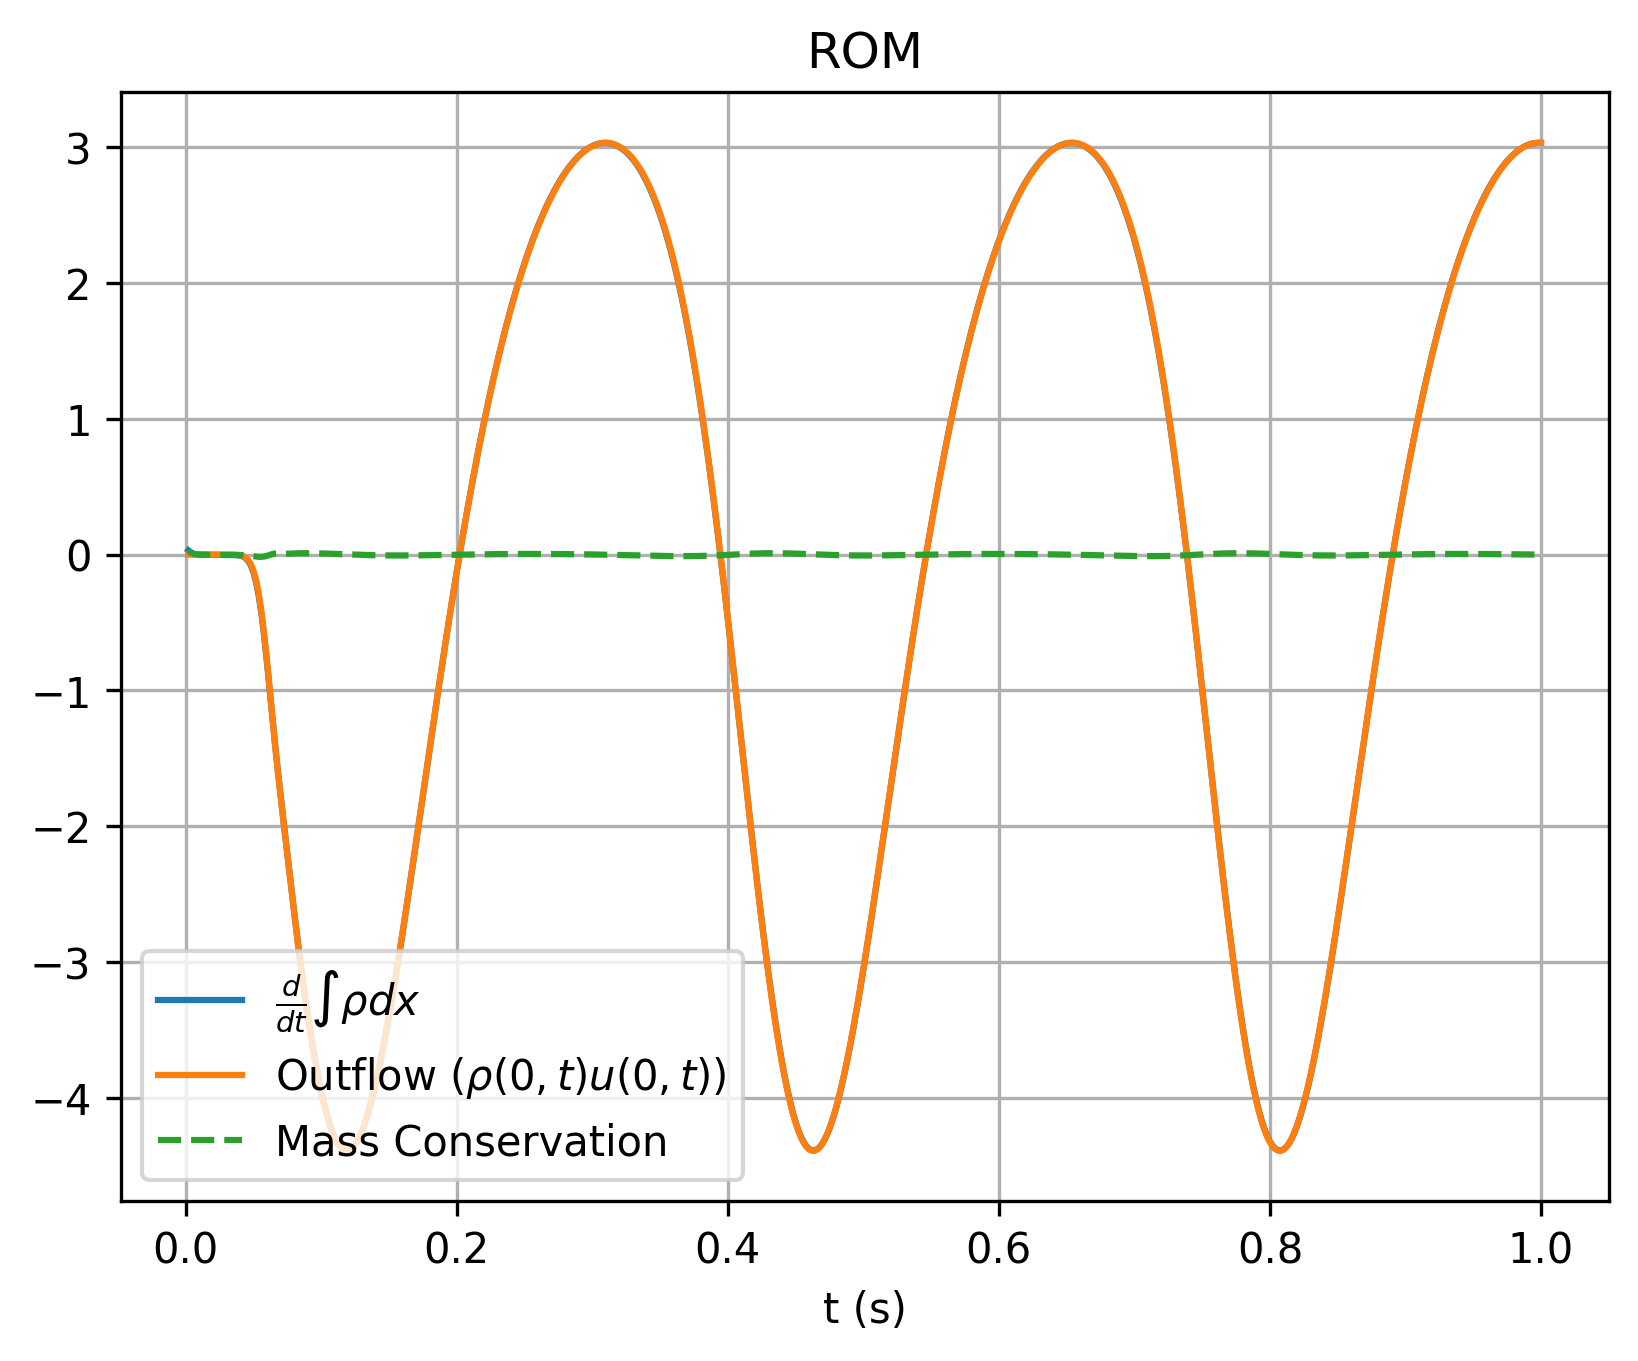

The table this chart was drawn from, first rows:
, which, timesteps, mass, mass_change, outflow
0, rom, 0.002, 1, 0.03076, -5.112208298548241e-06
1, rom, 0.004, 1, 0.01555, -2.235443923737734e-05
2, rom, 0.006, 1, 0.00524, -3.8577738421580636e-05
3, rom, 0.008, 1, 0.001494, -4.701060929004975e-05
4, rom, 0.01, 1, -6.231795501854265e-05, -7.128914035039975e-05
5, rom, 0.012, 1, -0.0008407, -9.138671870456363e-05
6, rom, 0.014, 1, -0.001256, -9.932977792669131e-05
7, rom, 0.016, 1, -0.001504, -9.974480354402152e-05
8, rom, 0.018, 1, -0.001697, -9.1609752960868e-05
9, rom, 0.02, 1, -0.001861, -6.778080931541126e-05
10, rom, 0.022, 1, -0.001994, -3.5321141429445876e-05
11, rom, 0.024, 1, -0.00209, 9.038723203383278e-06
12, rom, 0.026, 1, -0.002142, 6.46967400843836e-05
13, rom, 0.028, 1, -0.002152, 0.0001258
14, rom, 0.03, 1, -0.002139, 0.000179
15, rom, 0.032, 1, -0.002121, 0.0001911
16, rom, 0.034, 1, -0.002258, 5.4152361833412204e-05
17, rom, 0.036, 1, -0.002806, -0.0003733
18, rom, 0.038, 1, -0.004134, -0.001475
19, rom, 0.04, 1, -0.007061, -0.004001
20, rom, 0.042, 1, -0.01312, -0.009312
21, rom, 0.044, 1, -0.02472, -0.0195
22, rom, 0.046, 1, -0.04482, -0.03767
23, rom, 0.048, 0.9999, -0.07759, -0.06821
24, rom, 0.05, 0.9997, -0.1285, -0.1165
25, rom, 0.052, 0.9994, -0.2032, -0.1886
26, rom, 0.054, 0.9989, -0.3062, -0.2899
27, rom, 0.056, 0.9982, -0.4399, -0.4236
28, rom, 0.058, 0.9971, -0.603, -0.589
29, rom, 0.06, 0.9958, -0.7897, -0.7806
30, rom, 0.062, 0.994, -0.9907, -0.988
31, rom, 0.064, 0.9918, -1.195, -1.199
32, rom, 0.066, 0.9892, -1.395, -1.403
33, rom, 0.068, 0.9862, -1.585, -1.595
34, rom, 0.07, 0.9829, -1.765, -1.774
35, rom, 0.072, 0.9792, -1.94, -1.947
36, rom, 0.074, 0.9751, -2.112, -2.119
37, rom, 0.076, 0.9707, -2.284, -2.291
38, rom, 0.078, 0.966, -2.455, -2.463
39, rom, 0.08, 0.9609, -2.623, -2.632
40, rom, 0.082, 0.9555, -2.787, -2.797
41, rom, 0.084, 0.9497, -2.945, -2.955
42, rom, 0.086, 0.9437, -3.096, -3.106
43, rom, 0.088, 0.9374, -3.241, -3.251
44, rom, 0.09, 0.9307, -3.378, -3.388
45, rom, 0.092, 0.9238, -3.509, -3.519
46, rom, 0.094, 0.9167, -3.631, -3.641
47, rom, 0.096, 0.9093, -3.746, -3.755
48, rom, 0.098, 0.9017, -3.851, -3.86
49, rom, 0.1, 0.8939, -3.948, -3.957
50, rom, 0.102, 0.8859, -4.036, -4.044
51, rom, 0.104, 0.8778, -4.114, -4.122
52, rom, 0.106, 0.8695, -4.182, -4.189
53, rom, 0.108, 0.861, -4.241, -4.248
54, rom, 0.11, 0.8525, -4.29, -4.296
55, rom, 0.112, 0.8439, -4.329, -4.334
56, rom, 0.114, 0.8352, -4.358, -4.362
57, rom, 0.116, 0.8264, -4.378, -4.381
58, rom, 0.118, 0.8177, -4.387, -4.39
59, rom, 0.12, 0.8089, -4.387, -4.389
... 440 more rows
